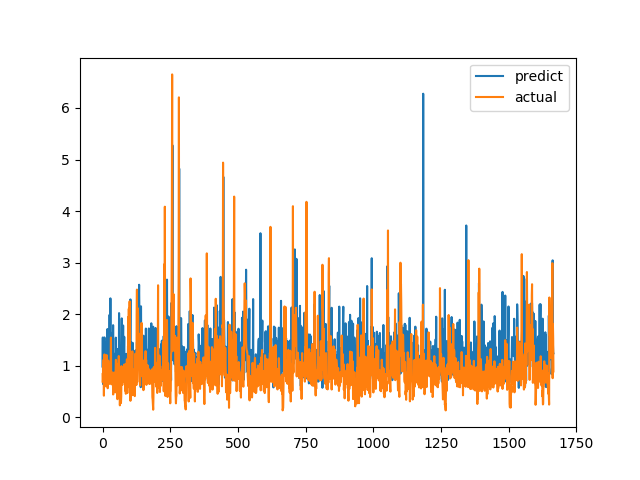

Values plotted in this chart, from the file beside it:
predict, actual
0.9834, 0.6915
1.547, 0.8558
0.6435, 0.7094
0.8274, 1.015
1.226, 1.116
1.43, 0.4183
0.8306, 1.002
1.549, 1.219
0.6564, 1.143
1.137, 0.6528
0.8628, 0.6747
1.16, 0.601
1.27, 0.6695
0.9155, 0.6538
1.452, 0.7814
0.7838, 1.206
1.037, 0.8469
1.064, 0.8286
1.711, 0.6482
1.265, 0.5624
1.024, 0.7183
0.7206, 1.1
0.8381, 0.9542
0.9405, 0.729
1.189, 0.6694
1.247, 0.8631
1.987, 0.6465
1.118, 0.8223
1.3, 0.9236
2.307, 0.8301
1.039, 1.067
0.8372, 1.546
1.363, 0.6827
1.636, 0.6386
0.9429, 0.6464
1.067, 0.6881
1.103, 0.7274
0.7756, 0.65
0.8267, 0.8694
1.786, 0.4409
0.8452, 0.4519
1.231, 0.7575
0.7252, 0.4952
1.155, 0.6851
0.8021, 0.7244
0.7969, 0.8654
0.8438, 0.74
1.233, 0.8071
0.7839, 0.8204
1.544, 1.114
0.9677, 1.109
1.208, 0.4751
1.183, 1.039
1.276, 0.9458
1.261, 0.7878
1.325, 0.3505
0.8515, 0.9368
0.9623, 0.9868
1.269, 0.647
0.8448, 1.03
... 1,606 more rows
